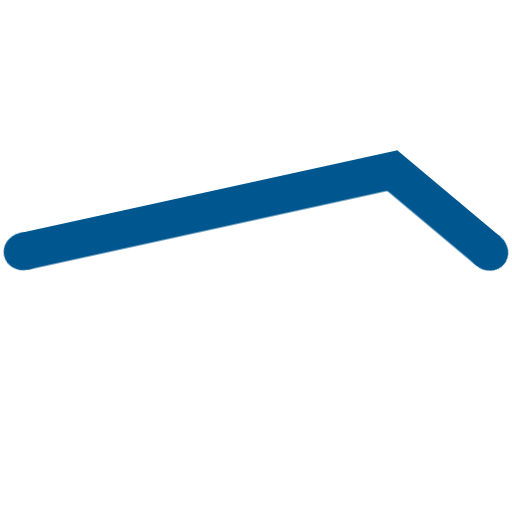
t = 0.00 s
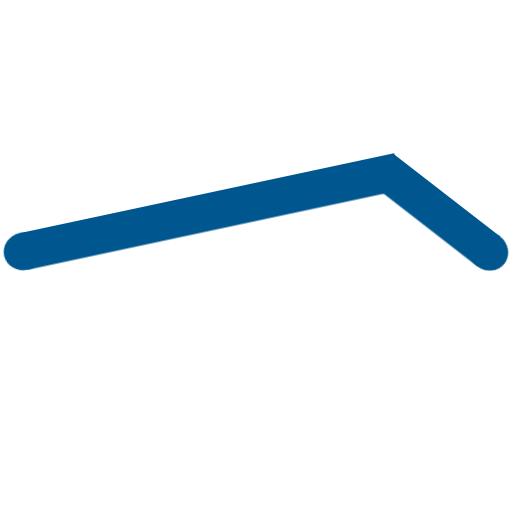
t = 0.10 s
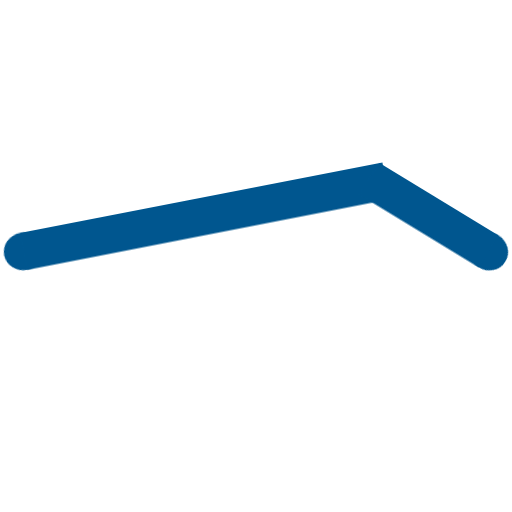
t = 0.20 s
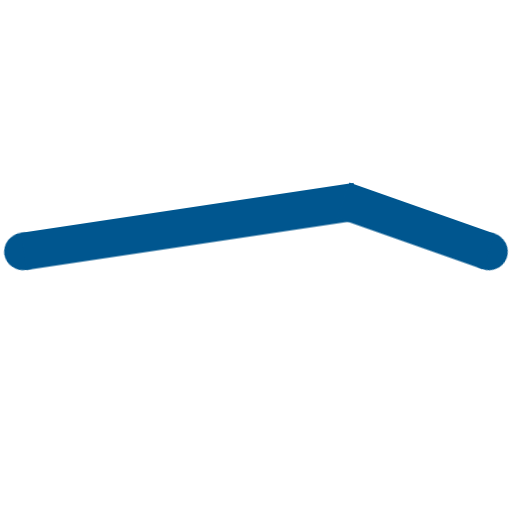
t = 0.30 s
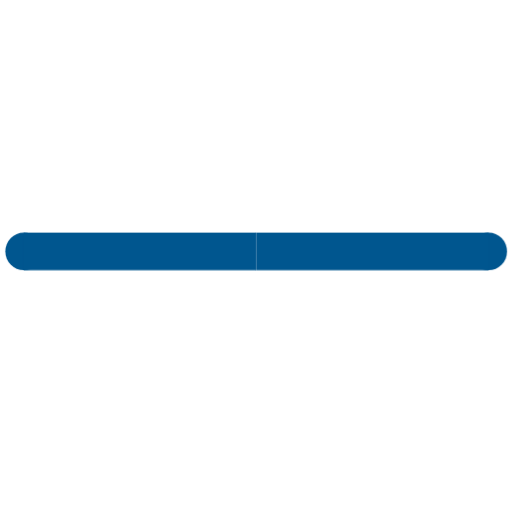
t = 0.40 s

The animated SVG that drew these frames (rendered in a browser with its animation timeline set to each time). Animation: 6 CSS @keyframes rules; one cycle of 0.40 s.

<svg id="eucG1Ky7XoT2" xmlns="http://www.w3.org/2000/svg" xmlns:xlink="http://www.w3.org/1999/xlink" viewBox="0 0 300 300" shape-rendering="geometricPrecision" text-rendering="geometricPrecision">
<style><![CDATA[
#eucG1Ky7XoT2_tr {animation: eucG1Ky7XoT2_tr__tr 400ms linear 1 normal forwards; animation-direction: reverse}@keyframes eucG1Ky7XoT2_tr__tr { 0% {transform: translate(13.88px,147.315261px) rotate(0deg);animation-timing-function: cubic-bezier(0.085,0.575,0.295,0.985)} 100% {transform: translate(13.88px,147.315261px) rotate(-12.367905deg)}} #eucG1Ky7XoT2_ts {animation: eucG1Ky7XoT2_ts__ts 400ms linear 1 normal forwards; animation-direction: reverse}@keyframes eucG1Ky7XoT2_ts__ts { 0% {transform: scale(0.98,1);animation-timing-function: cubic-bezier(0.085,0.575,0.295,0.985)} 100% {transform: scale(1.06979,1)}} #eucG1Ky7XoT4_ts {animation: eucG1Ky7XoT4_ts__ts 400ms linear 1 normal forwards; animation-direction: reverse}@keyframes eucG1Ky7XoT4_ts__ts { 0% {transform: translate(7.836735px,147.315253px) scale(1.05453,1);animation-timing-function: cubic-bezier(0.085,0.575,0.295,0.985)} 100% {transform: translate(7.836735px,147.315253px) scale(1.607628,1)}} #eucG1Ky7XoT5_tr {animation: eucG1Ky7XoT5_tr__tr 400ms linear 1 normal forwards; animation-direction: reverse}@keyframes eucG1Ky7XoT5_tr__tr { 0% {transform: translate(286.318006px,147.315261px) rotate(0deg);animation-timing-function: cubic-bezier(0.195,0.47,0.51,0.985)} 100% {transform: translate(286.318006px,147.315261px) rotate(40deg)}} #eucG1Ky7XoT5_ts {animation: eucG1Ky7XoT5_ts__ts 400ms linear 1 normal forwards; animation-direction: reverse}@keyframes eucG1Ky7XoT5_ts__ts { 0% {transform: scale(0.98,1);animation-timing-function: cubic-bezier(0.195,0.47,0.51,0.985)} 100% {transform: scale(1.070163,1)}} #eucG1Ky7XoT7_ts {animation: eucG1Ky7XoT7_ts__ts 400ms linear 1 normal forwards; animation-direction: reverse}@keyframes eucG1Ky7XoT7_ts__ts { 0% {transform: translate(288.999996px,147.315249px) scale(1,1);animation-timing-function: cubic-bezier(0.125,0.83,0.28,0.995)} 100% {transform: translate(288.999996px,147.315249px) scale(0.531228,1)}}
]]></style>
<g id="eucG1Ky7XoT2_tr" transform="translate(13.88,147.315261) rotate(0)"><g id="eucG1Ky7XoT2_ts" transform="scale(0.98,1)"><g transform="translate(-7.836735,-147.315261)"><ellipse rx="11" ry="11" transform="translate(7.836735 147.315254)" fill="#00568f" stroke-width="0"/><g id="eucG1Ky7XoT4_ts" transform="translate(7.836735,147.315253) scale(1.05453,1)"><rect width="131.792924" height="22" rx="0" ry="0" transform="translate(-0.000002,-10.999999)" fill="#00568f" stroke-width="0"/></g></g></g></g><g id="eucG1Ky7XoT5_tr" transform="translate(286.318006,147.315261) rotate(0)"><g id="eucG1Ky7XoT5_ts" transform="scale(0.98,1)"><g transform="translate(-289,-147.315254)"><ellipse rx="11" ry="11" transform="translate(289 147.315254)" fill="#00568f" stroke-width="0"/><g id="eucG1Ky7XoT7_ts" transform="translate(288.999996,147.315249) scale(1,1)"><rect width="139.102041" height="22" rx="0" ry="0" transform="translate(-139.099996,-10.999995)" fill="#00568f" stroke-width="0"/></g></g></g></g></svg>
